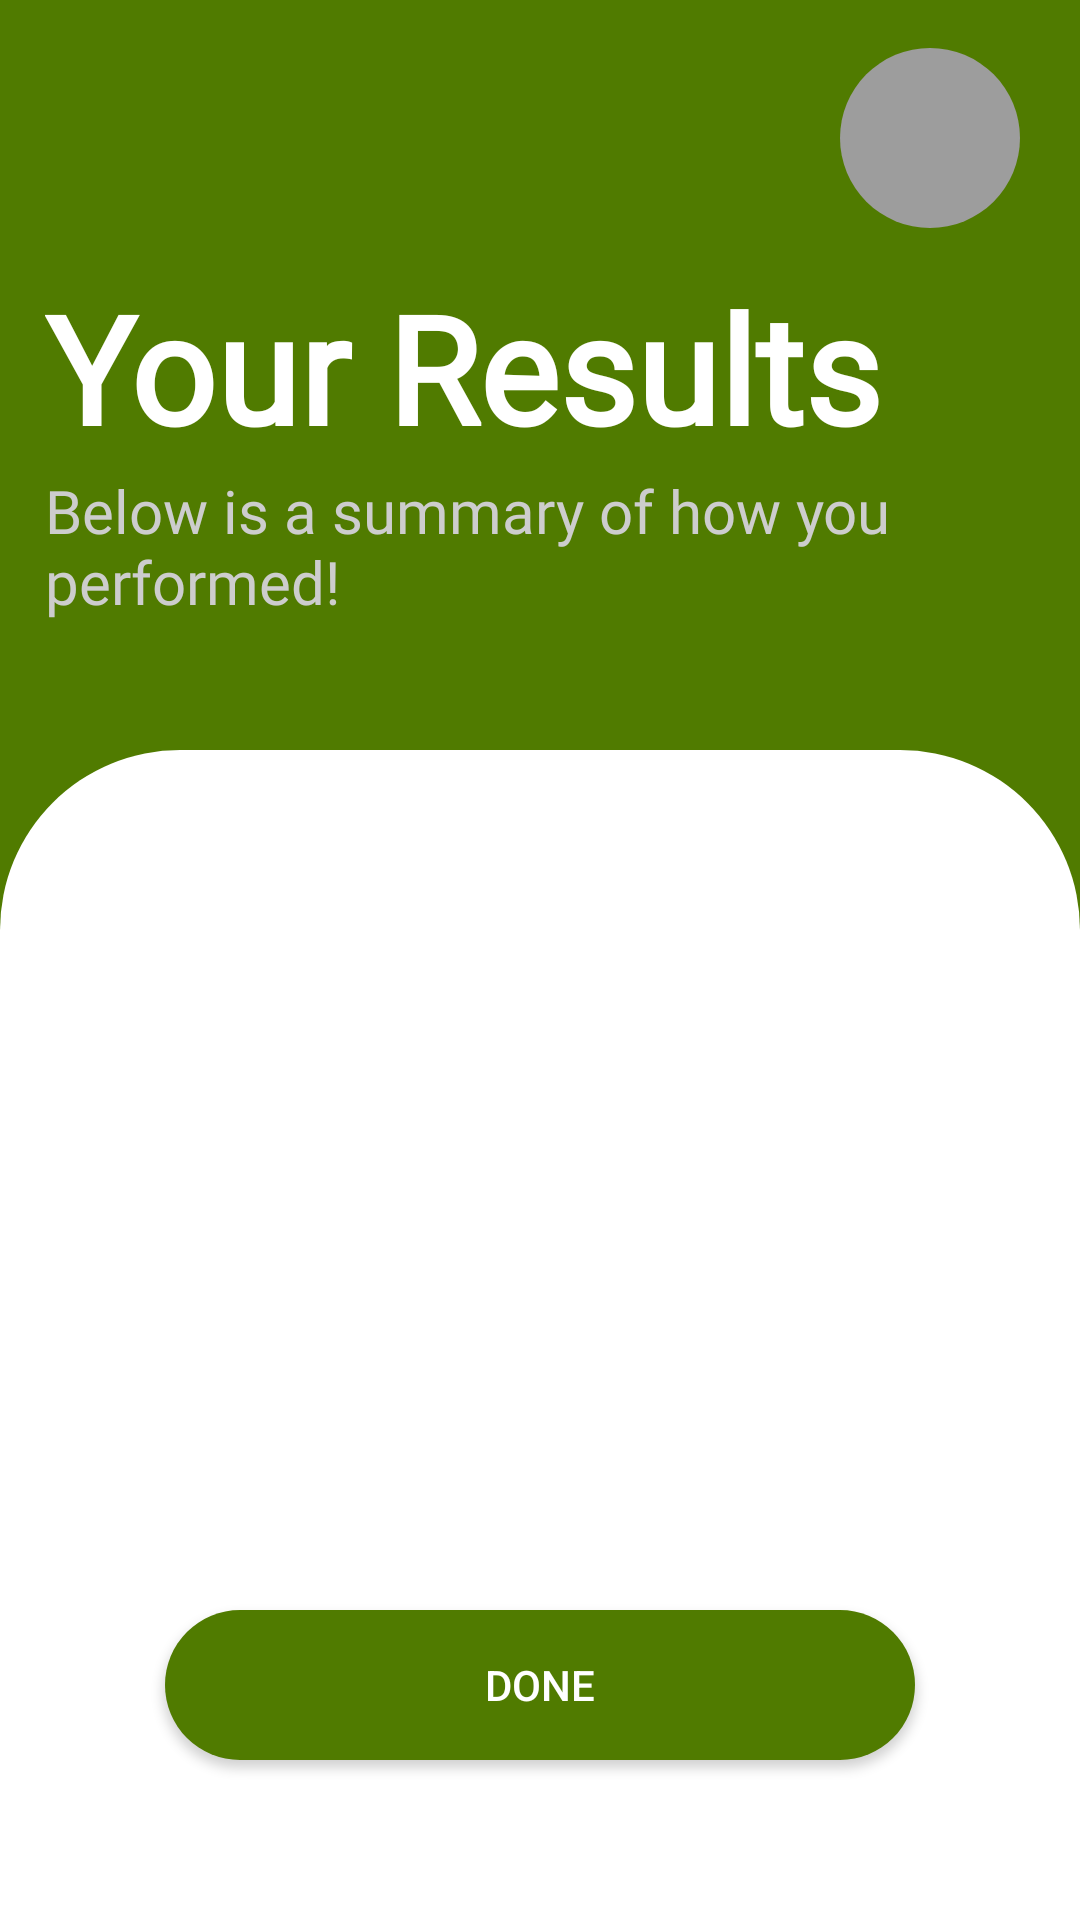

Here is an Android app screen rendered from its layout file. Give the layout XML and the strings, colors and styles it references.
<!-- AndroidManifest.xml: application theme Theme.Envizer -->
<!-- res/layout/activity_result_screen.xml -->
<?xml version="1.0" encoding="utf-8"?>
<androidx.constraintlayout.widget.ConstraintLayout xmlns:android="http://schemas.android.com/apk/res/android"
    xmlns:app="http://schemas.android.com/apk/res-auto"
    xmlns:tools="http://schemas.android.com/tools"
    android:layout_width="match_parent"
    android:layout_height="match_parent"
    android:background="@color/basic"
    tools:context=".ResultScreen">

    <ImageView
        app:layout_constraintRight_toRightOf="parent"
        app:layout_constraintTop_toTopOf="parent"
        android:id="@+id/btn_change_avatar"
        android:layout_width="60dp"
        android:layout_height="60dp"
        android:layout_alignParentEnd="true"
        android:layout_marginTop="16dp"
        android:layout_marginEnd="20dp"
        android:background="@drawable/btn_round_style"
        android:backgroundTint="@color/lightGray"/>

    <TextView
        android:id="@+id/title"
        android:layout_width="wrap_content"
        android:layout_height="wrap_content"
        style="@style/Text.TitleStyle"
        app:layout_constraintTop_toTopOf="parent"
        app:layout_constraintBottom_toTopOf="@+id/bottomLayout"
        app:layout_constraintLeft_toLeftOf="parent"
        android:layout_marginLeft="15dp"
        android:text="Your Results"/>

    <TextView
        android:id="@+id/context"
        android:layout_width="wrap_content"
        android:layout_height="wrap_content"
        style="@style/Text.ContextStyle"
        app:layout_constraintTop_toBottomOf="@+id/title"
        app:layout_constraintBottom_toTopOf="@id/bottomLayout"
        app:layout_constraintLeft_toLeftOf="parent"
        app:layout_constraintVertical_bias="0.1"
        android:layout_marginLeft="15dp"
        android:text="Below is a summary of how you performed!"/>


    <androidx.constraintlayout.widget.ConstraintLayout
        android:id="@+id/bottomLayout"
        android:layout_width="match_parent"
        android:layout_height="390dp"
        app:layout_constraintVertical_bias="1"
        app:layout_constraintTop_toTopOf="parent"
        app:layout_constraintBottom_toBottomOf="parent"
        android:background="@drawable/bottom_round_style">

        <Button
            android:id="@+id/btn_points"
            android:text="points"
            android:textColor="@color/white"
            android:layout_width="180dp"
            android:layout_height="180dp"
            android:layout_marginTop="20dp"
            android:background="@drawable/circle_style"
            app:layout_constraintRight_toRightOf="parent"
            app:layout_constraintLeft_toLeftOf="parent"
            app:layout_constraintTop_toTopOf="parent"
            app:layout_constraintBottom_toTopOf="@+id/btn_continue"/>

        <Button
            android:text="DONE"
            android:id="@+id/btn_continue"
            android:textColor="@color/white"
            android:layout_width="250dp"
            android:layout_height="50dp"
            android:background="@drawable/btn_round_style"
            app:layout_constraintTop_toBottomOf="@+id/btn_points"
            android:layout_marginBottom="10dp"
            app:layout_constraintBottom_toBottomOf="parent"
            app:layout_constraintRight_toRightOf="parent"
            app:layout_constraintLeft_toLeftOf="parent"/>

    </androidx.constraintlayout.widget.ConstraintLayout>
</androidx.constraintlayout.widget.ConstraintLayout>
<!-- resources referenced by this layout -->
<resources>
  <color name="basic">#507B00</color>
  <color name="lightGray">#9D9D9D</color>
  <color name="white">#FFFFFFFF</color>
  <!-- drawable bottom_round_style (drawable-v24) -->
  <?xml version="1.0" encoding="utf-8"?>
  <shape android:shape="rectangle"
      xmlns:android="http://schemas.android.com/apk/res/android">
      <solid android:color="@color/white" />
      <corners
          android:topLeftRadius="60dp"
          android:topRightRadius="60dp" />
  </shape>
  <!-- drawable btn_round_style (drawable) -->
  <?xml version="1.0" encoding="utf-8"?>
  <shape android:shape="rectangle"
      xmlns:android="http://schemas.android.com/apk/res/android">
      <solid android:color="@color/basic" />
      <corners
          android:radius="80dp" />
  </shape>
  <style name="Text.ContextStyle" parent="android:TextAppearance">
          <item name="android:textStyle">normal</item>
          <item name="android:textSize">20sp</item>
          <item name="android:fontFamily">@font/poppins_regular</item>
          <item name="android:includeFontPadding">false</item>
          <item name="android:textColor">#cdcdcd</item>
      </style>
  <style name="Text.TitleStyle" parent="android:TextAppearance">
          <item name="android:textStyle">bold</item>
          <item name="android:textSize">50sp</item>
          <item name="android:fontFamily">@font/poppins_bold</item>
          <item name="android:includeFontPadding">false</item>
          <item name="android:textColor">@color/white</item>
      </style>
  <style name="Theme.Envizer" parent="Theme.AppCompat.Light.NoActionBar">
          
          <item name="colorPrimary">@color/teal_200</item>
          <item name="colorPrimaryVariant">@color/teal_700</item>
          <item name="colorOnPrimary">@color/white</item>
          
          <item name="colorSecondary">@color/basic</item>
          <item name="colorSecondaryVariant">@color/basic</item>
          <item name="colorOnSecondary">@color/black</item>
          
          <item name="android:statusBarColor" tools:targetApi="l">?attr/colorPrimaryVariant</item>
          
      </style>
  <color name="teal_200">#FF03DAC5</color>
  <color name="teal_700">#C4C4C4</color>
  <color name="black">#FF000000</color>
</resources>
